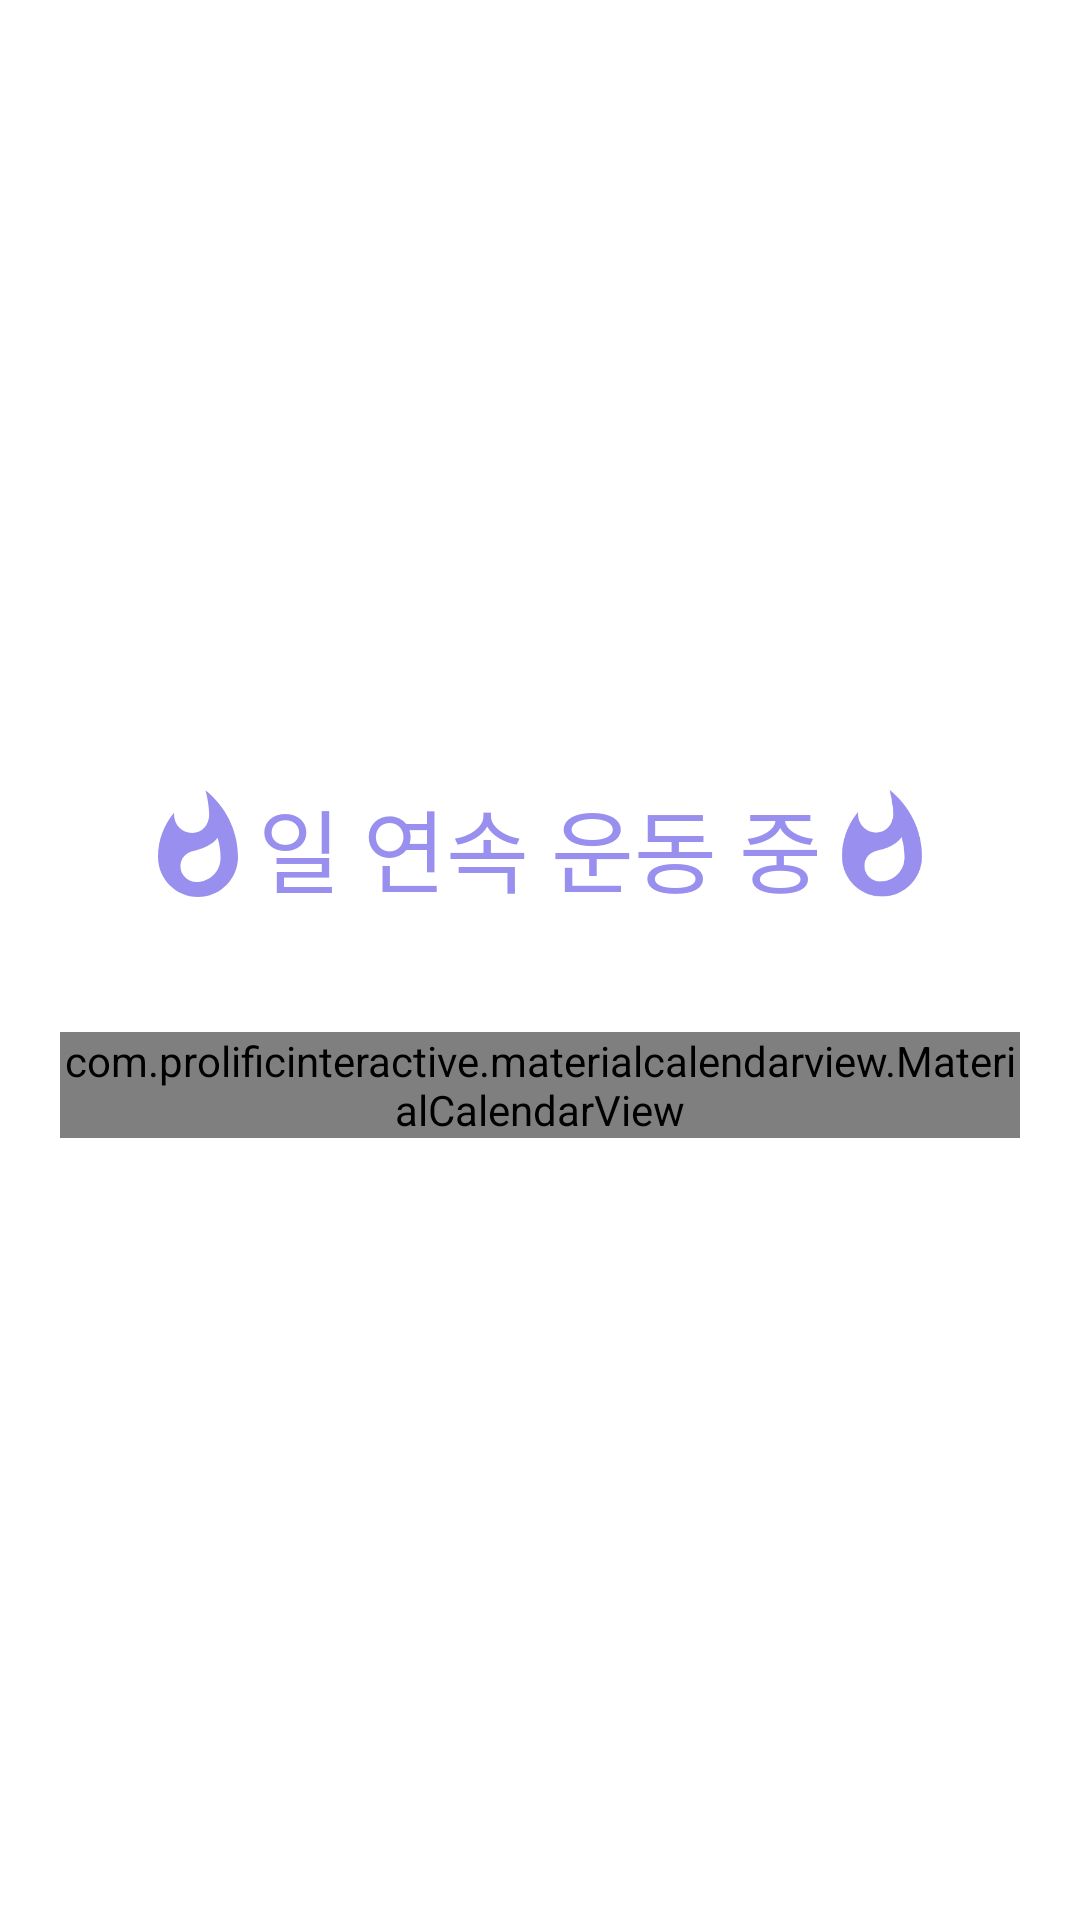

Reconstruct the res/layout file that produces this screen, plus the resources it refers to.
<!-- AndroidManifest.xml: application theme Theme.Weight_Timer -->
<!-- res/layout/activity_calendar.xml -->
<?xml version="1.0" encoding="utf-8"?>
<LinearLayout xmlns:android="http://schemas.android.com/apk/res/android"
    xmlns:app="http://schemas.android.com/apk/res-auto"
    xmlns:tools="http://schemas.android.com/tools"
    android:layout_width="match_parent"
    android:layout_height="wrap_content"
    android:orientation="vertical"
    tools:context=".Calendar.Calendar"
    android:gravity="center"
    android:layout_gravity="center">

    <LinearLayout
        android:layout_gravity="center"
        android:orientation="horizontal"
        android:layout_width="wrap_content"
        android:layout_height="wrap_content">

        <androidx.appcompat.widget.AppCompatImageView
            android:layout_width="40dp"
            android:layout_height="match_parent"
            android:src="@drawable/ic_baseline_whatshot_24_red"/>

        <TextView
            android:id="@+id/weight_ing_day"
            android:layout_width="wrap_content"
            android:layout_height="wrap_content"
            android:text=""
            android:fontFamily="@font/minsans_regular"
            android:textColor="#998FEF"
            android:textSize="30dp"/>

        <TextView
            android:layout_width="wrap_content"
            android:layout_height="wrap_content"
            android:text="일 연속 운동 중"
            android:fontFamily="@font/minsans_regular"
            android:textColor="#998FEF"
            android:textSize="30dp"/>

        <androidx.appcompat.widget.AppCompatImageView
            android:layout_width="40dp"
            android:layout_height="match_parent"
            android:src="@drawable/ic_baseline_whatshot_24_red"/>

    </LinearLayout>

    <com.prolificinteractive.materialcalendarview.MaterialCalendarView
        android:layout_marginLeft="20dp"
        android:layout_marginRight="20dp"
        android:id="@+id/calendar_view"
        android:layout_marginTop="40dp"
        android:layout_width="wrap_content"
        android:layout_height="wrap_content"
        app:mcv_selectionColor="#998FEF"
        app:mcv_showOtherDates="defaults"/>




</LinearLayout>
<!-- resources referenced by this layout -->
<resources>
  <!-- drawable ic_baseline_whatshot_24_red (drawable) -->
  <vector android:height="24dp" android:tint="#998FEF"
      android:viewportHeight="24" android:viewportWidth="24"
      android:width="24dp" xmlns:android="http://schemas.android.com/apk/res/android">
      <path android:fillColor="@android:color/white" android:pathData="M13.5,0.67s0.74,2.65 0.74,4.8c0,2.06 -1.35,3.73 -3.41,3.73 -2.07,0 -3.63,-1.67 -3.63,-3.73l0.03,-0.36C5.21,7.51 4,10.62 4,14c0,4.42 3.58,8 8,8s8,-3.58 8,-8C20,8.61 17.41,3.8 13.5,0.67zM11.71,19c-1.78,0 -3.22,-1.4 -3.22,-3.14 0,-1.62 1.05,-2.76 2.81,-3.12 1.77,-0.36 3.6,-1.21 4.62,-2.58 0.39,1.29 0.59,2.65 0.59,4.04 0,2.65 -2.15,4.8 -4.8,4.8z"/>
  </vector>
  <style name="Theme.Weight_Timer" parent="Theme.MaterialComponents.Light">
          
          <item name="colorPrimary">#FFFFFF</item>
          <item name="colorPrimaryVariant">@color/white</item>
          <item name="colorOnPrimary">#000000</item>
          
          <item name="colorSecondary">#998FEF</item>
          <item name="colorSecondaryVariant">@color/teal_700</item>
          <item name="colorOnSecondary">@color/black</item>
          
          <item name="android:statusBarColor" tools:targetApi="l">?attr/colorPrimaryVariant</item>
          
          <item name="windowNoTitle">true</item>
          <item name="windowActionBar">false</item>
          <item name="android:windowLightStatusBar">true</item>
      </style>
  <color name="white">#FFFFFFFF</color>
  <color name="teal_700">#FF018786</color>
  <color name="black">#FF000000</color>
</resources>
